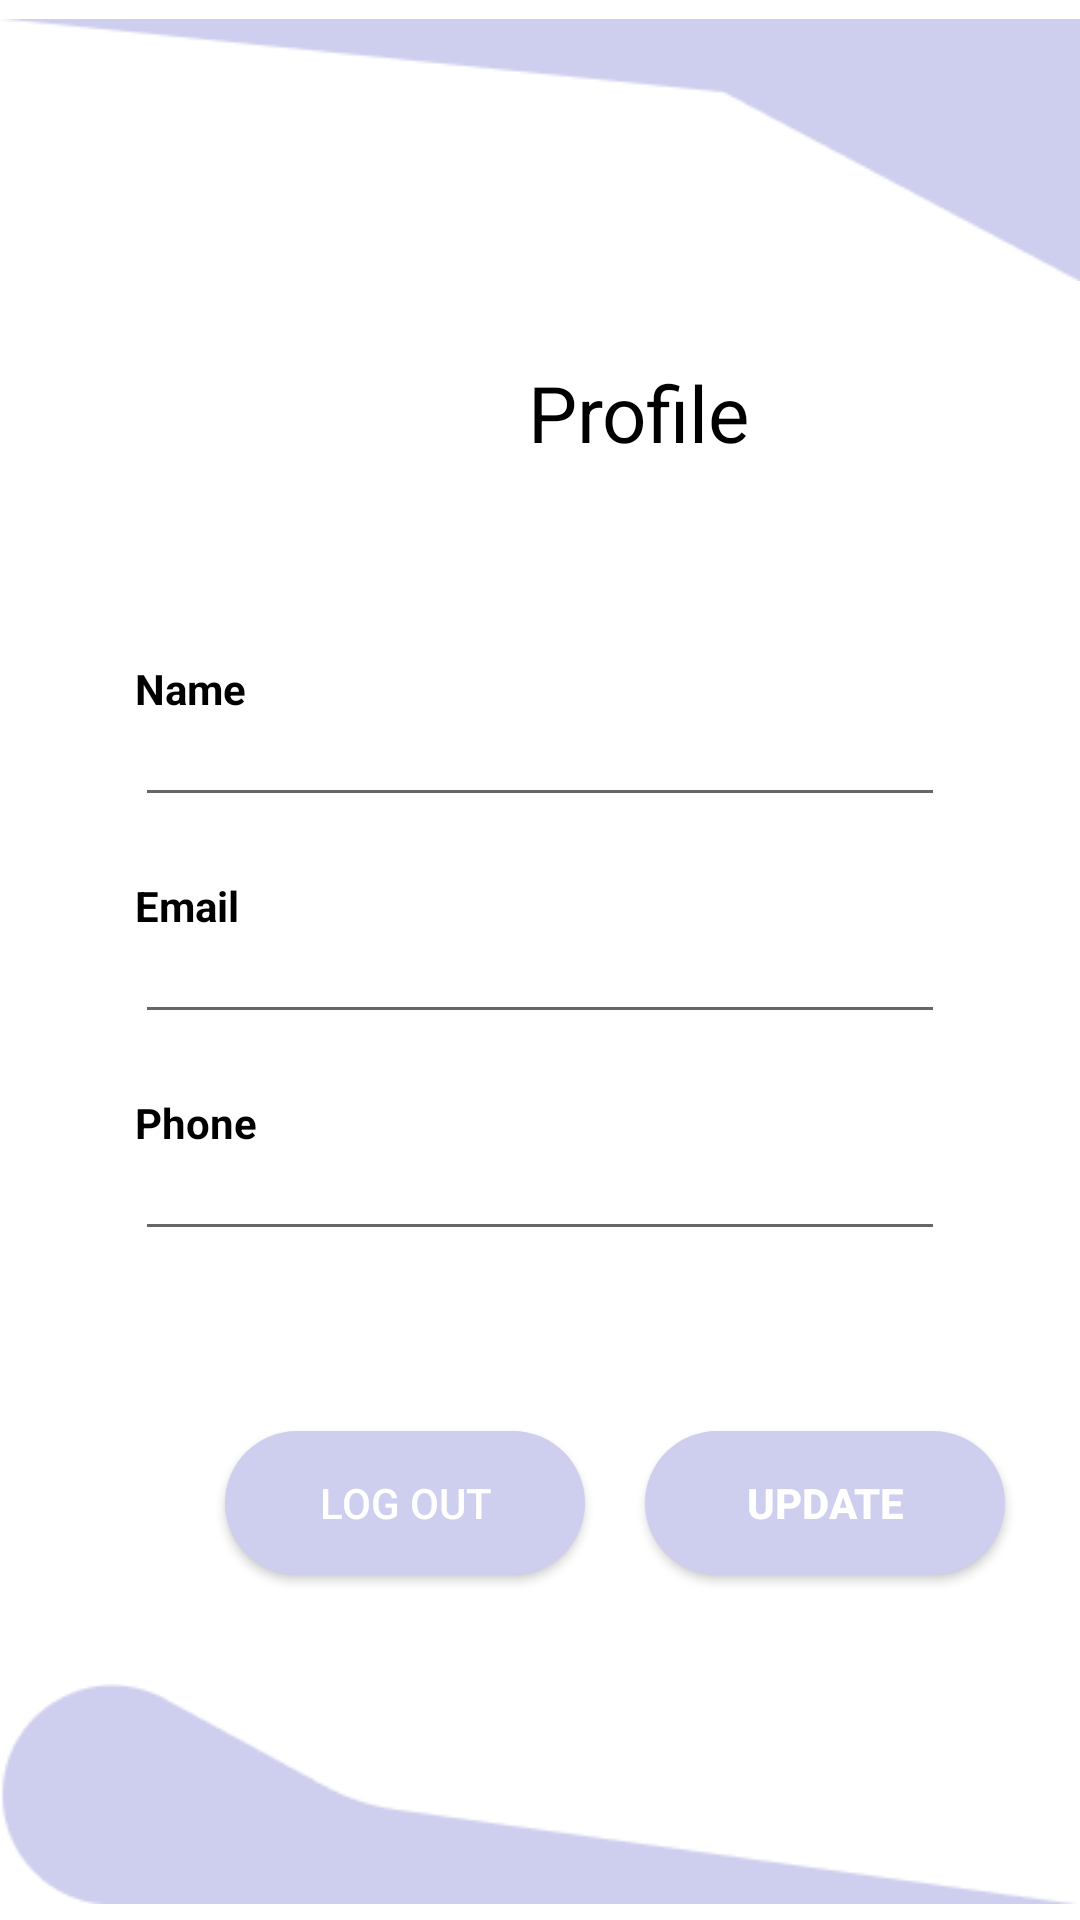

Here is an Android app screen rendered from its layout file. Give the layout XML and the strings, colors and styles it references.
<!-- AndroidManifest.xml: application theme Theme.CODING1 -->
<!-- res/layout/fragment_bio.xml -->
<?xml version="1.0" encoding="utf-8"?>
<FrameLayout xmlns:android="http://schemas.android.com/apk/res/android"
    xmlns:tools="http://schemas.android.com/tools"
    android:layout_width="match_parent"
    android:layout_height="match_parent"
    xmlns:app="http://schemas.android.com/apk/res-auto"
    tools:context=".BioFragment">

    
    <androidx.constraintlayout.widget.ConstraintLayout
        android:layout_width="match_parent"
        android:layout_height="match_parent"
        android:background="@color/white">

        <androidx.constraintlayout.widget.ConstraintLayout
            android:id="@+id/constraintLayout3"
            android:layout_width="match_parent"
            android:layout_height="250sp"
            android:background="@color/white"
            app:layout_constraintEnd_toEndOf="parent"
            app:layout_constraintStart_toStartOf="parent"
            app:layout_constraintTop_toTopOf="parent">

            <ImageView
                android:id="@+id/img2"
                android:layout_width="wrap_content"
                android:layout_height="wrap_content"
                android:layout_marginTop="0dp"
                android:src="@drawable/below"
                app:layout_constraintEnd_toEndOf="parent"
                app:layout_constraintHorizontal_bias="0.0"
                app:layout_constraintStart_toStartOf="parent"
                app:layout_constraintTop_toTopOf="parent" />

            <TextView
                android:id="@+id/textView8"
                android:layout_width="wrap_content"
                android:layout_height="wrap_content"
                android:layout_marginStart="20sp"
                android:layout_marginLeft="20sp"
                android:layout_marginTop="20sp"
                android:text=""
                android:textColor="@color/black"
                android:textSize="18sp"
                android:textStyle="bold"
                app:layout_constraintStart_toStartOf="parent"
                app:layout_constraintTop_toTopOf="parent" />


            <TextView
                android:layout_width="wrap_content"
                android:layout_height="wrap_content"
                android:layout_marginStart="176dp"
                android:layout_marginTop="20dp"
                android:text="Profile"
                android:textColor="@color/black"
                android:textSize="26sp"
                app:layout_constraintStart_toStartOf="parent"
                app:layout_constraintTop_toBottomOf="@+id/img2" />
        </androidx.constraintlayout.widget.ConstraintLayout>

        <LinearLayout
            android:id="@+id/linearLayout"
            android:layout_width="match_parent"
            android:layout_height="wrap_content"
            android:layout_marginLeft="25sp"
            android:layout_marginTop="200dp"
            android:layout_marginRight="25sp"
            android:background="@drawable/white_background"
            android:orientation="vertical"
            android:paddingBottom="10sp"
            app:layout_constraintEnd_toEndOf="parent"
            app:layout_constraintStart_toStartOf="parent"
            app:layout_constraintTop_toTopOf="@+id/constraintLayout3">

            <TextView
                android:layout_width="wrap_content"
                android:layout_height="wrap_content"
                android:layout_marginLeft="20sp"
                android:layout_marginTop="20sp"
                android:text="Name"
                android:textColor="#000000"
                android:textSize="14sp"
                android:textStyle="bold" />

            <EditText
                android:id="@+id/et_name"
                android:layout_width="match_parent"
                android:layout_height="wrap_content"
                android:layout_marginLeft="20sp"
                android:layout_marginRight="20sp"
                android:textColor="#000000"
                android:textSize="12sp" />

            <TextView
                android:layout_width="wrap_content"
                android:layout_height="wrap_content"
                android:layout_marginLeft="20sp"
                android:layout_marginTop="20sp"
                android:text="Email"
                android:textColor="#000000"
                android:textSize="14sp"
                android:textStyle="bold" />

            <EditText
                android:id="@+id/et_email"
                android:layout_width="match_parent"
                android:layout_height="wrap_content"
                android:layout_marginLeft="20sp"
                android:layout_marginRight="20sp"
                android:textColor="#000000"
                android:textSize="12sp" />

            <TextView
                android:layout_width="wrap_content"
                android:layout_height="wrap_content"
                android:layout_marginLeft="20sp"
                android:layout_marginTop="20sp"
                android:text="Phone"
                android:textColor="#000000"
                android:textSize="14sp"
                android:textStyle="bold" />

            <EditText
                android:id="@+id/et_phone"
                android:layout_width="match_parent"
                android:layout_height="wrap_content"
                android:layout_marginLeft="20sp"
                android:layout_marginRight="20sp"
                android:textColor="#000000"
                android:textSize="12sp" />

        </LinearLayout>

        <Button
            android:id="@+id/btn_update"
            android:layout_width="120dp"
            android:layout_height="wrap_content"
            android:layout_marginTop="50dp"
            android:layout_marginEnd="25dp"
            android:background="@drawable/btn_login"
            android:text="update"
            android:textColor="#ffffff"
            android:textStyle="bold"
            app:layout_constraintEnd_toEndOf="parent"
            app:layout_constraintTop_toBottomOf="@+id/linearLayout" />

        <Button
            android:id="@+id/bt_logOut"
            android:layout_width="120dp"
            android:layout_height="wrap_content"
            android:layout_marginEnd="20dp"
            android:background="@drawable/btn_login"
            android:text="log out"
            android:textColor="#ffffff"
            app:layout_constraintBottom_toBottomOf="@+id/btn_update"
            app:layout_constraintEnd_toStartOf="@+id/btn_update" />

        <ImageView
            android:layout_width="wrap_content"
            android:layout_height="wrap_content"
            android:src="@drawable/below2"
            app:layout_constraintBottom_toBottomOf="parent"
            app:layout_constraintEnd_toEndOf="parent"
            app:layout_constraintStart_toStartOf="parent" />
    </androidx.constraintlayout.widget.ConstraintLayout>


</FrameLayout>
<!-- resources referenced by this layout -->
<resources>
  <color name="black">#FF000000</color>
  <color name="white">#FFFFFFFF</color>
  <!-- drawable below: png bitmap (drawable, 1060 bytes) -->
  <!-- drawable below2: png bitmap (drawable, 1799 bytes) -->
  <!-- drawable btn_login (drawable) -->
  <?xml version="1.0" encoding="utf-8"?>
  <shape xmlns:android="http://schemas.android.com/apk/res/android" android:shape="rectangle">
      <solid android:color="@color/light_blue"/>
      <corners android:radius="30dp"/>
  </shape>
  <!-- drawable white_background (drawable) -->
  <?xml version="1.0" encoding="utf-8"?>
  <shape xmlns:android="http://schemas.android.com/apk/res/android"
     android:shape="rectangle">
      <solid android:color="@color/white"/>
      <corners android:radius="10dp"/>
      <stroke android:color="@color/black" android:dashWidth="30dp"/>
  </shape>
  <style name="Theme.CODING1" parent="Theme.MaterialComponents.DayNight.NoActionBar">
          
          <item name="colorPrimary">@color/purple_500</item>
          <item name="colorPrimaryVariant">@color/purple_700</item>
          <item name="colorOnPrimary">@color/white</item>
          
          <item name="colorSecondary">@color/teal_200</item>
          <item name="colorSecondaryVariant">@color/teal_700</item>
          <item name="colorOnSecondary">@color/black</item>
          
          <item name="android:statusBarColor" tools:targetApi="l">?attr/colorPrimaryVariant</item>
          
      </style>
  <color name="light_blue">#CECEEE</color>
  <color name="purple_500">#FF6200EE</color>
  <color name="purple_700">#FF3700B3</color>
  <color name="teal_200">#FF03DAC5</color>
  <color name="teal_700">#FF018786</color>
</resources>
